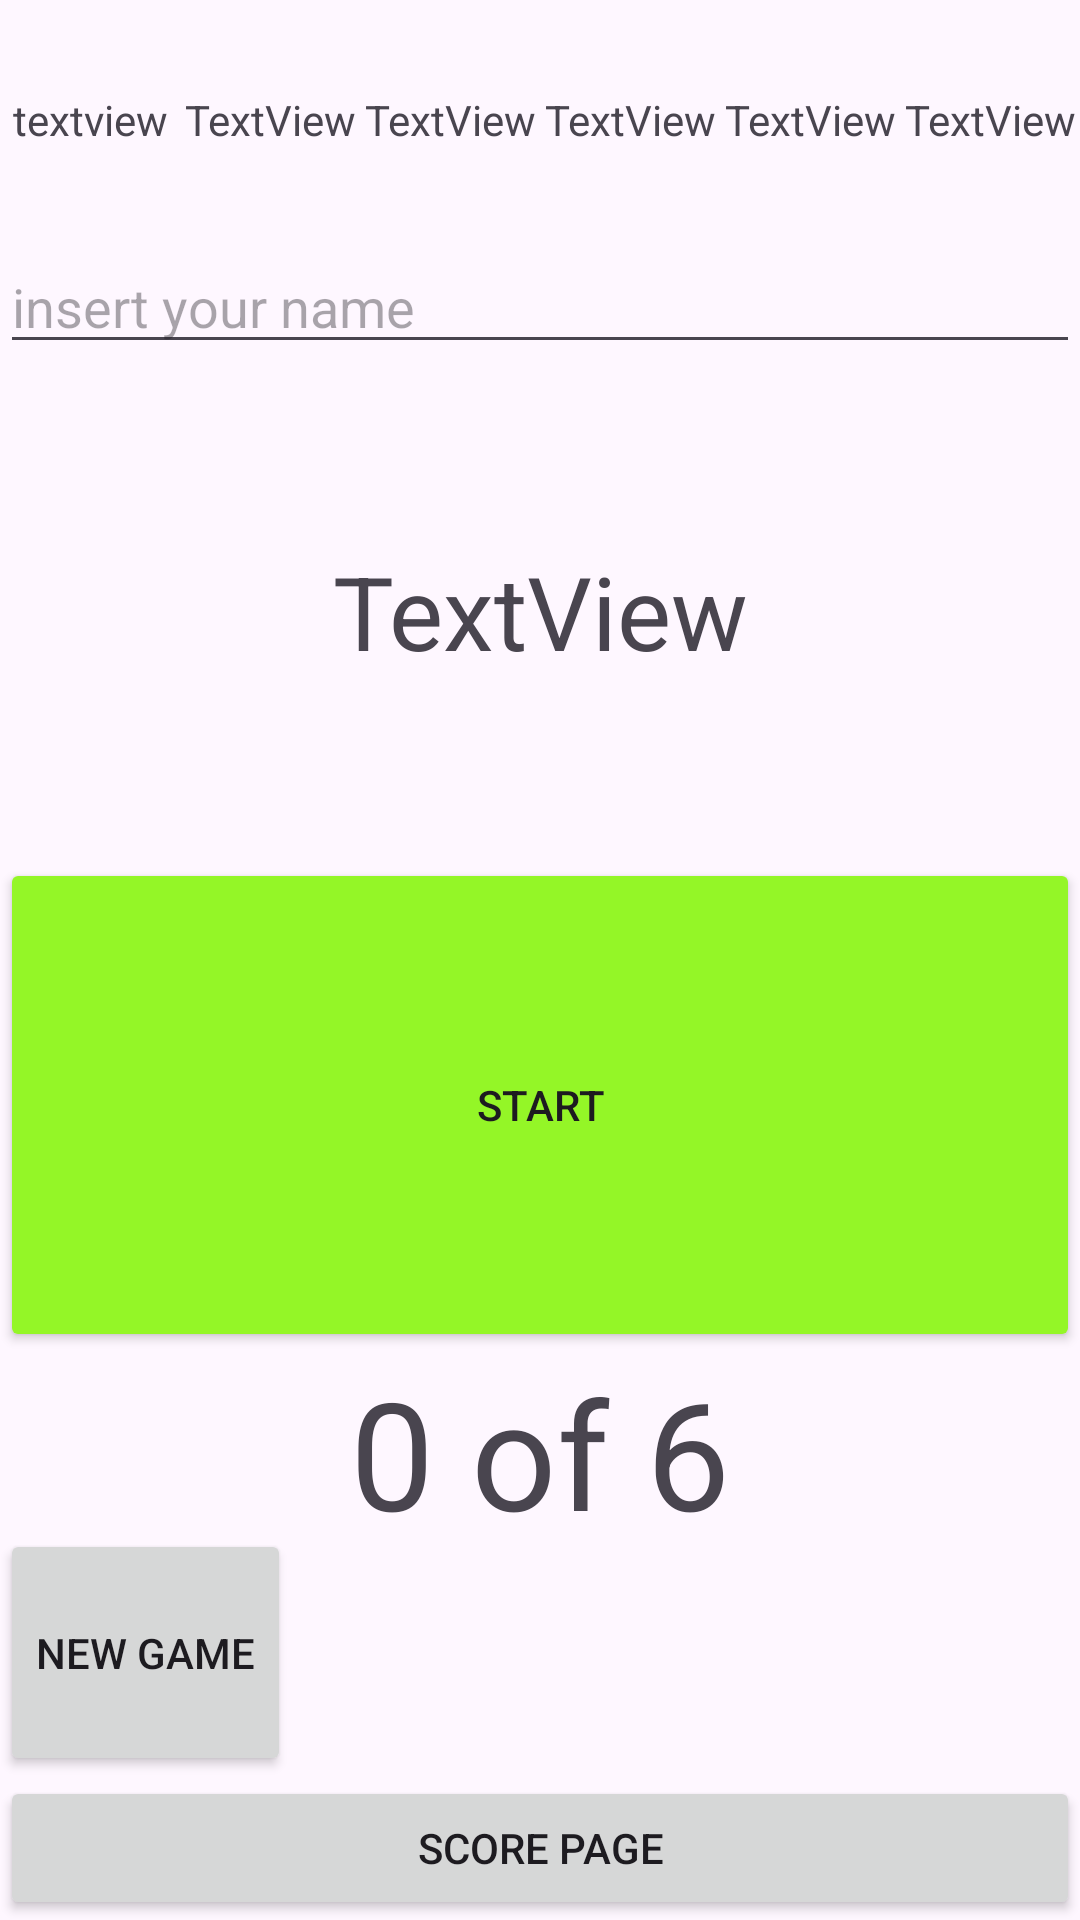

Reconstruct the res/layout file that produces this screen, plus the resources it refers to.
<!-- AndroidManifest.xml: application theme Theme.Nard -->
<!-- res/layout/activity_main.xml -->
<?xml version="1.0" encoding="utf-8"?>
<LinearLayout xmlns:android="http://schemas.android.com/apk/res/android"
    xmlns:app="http://schemas.android.com/apk/res-auto"
    xmlns:tools="http://schemas.android.com/tools"
    android:id="@+id/main"
    android:layout_width="match_parent"
    android:layout_height="match_parent"
    tools:context=".MainActivity"
    android:orientation="vertical">

    <LinearLayout
        android:layout_width="match_parent"
        android:layout_height="80dp"
        android:orientation="horizontal">

    <TextView
        android:id="@+id/random1"
        android:layout_width="0dp"
        android:layout_height="80dp"
        android:layout_weight="1"
        android:gravity="center"
        android:text="textview"
        tools:layout_editor_absoluteX="16dp"
        tools:layout_editor_absoluteY="16dp" />

    <TextView
        android:id="@+id/random2"
        android:layout_width="0dp"
        android:layout_height="80dp"
        android:layout_weight="1"
        android:gravity="center"
        android:text="TextView"
        tools:layout_editor_absoluteX="74dp"
        tools:layout_editor_absoluteY="16dp" />

    <TextView
        android:id="@+id/random3"
        android:layout_width="0dp"
        android:layout_height="80dp"
        android:layout_weight="1"
        android:gravity="center"
        android:text="TextView"
        tools:layout_editor_absoluteX="132dp"
        tools:layout_editor_absoluteY="16dp" />

    <TextView
        android:id="@+id/random4"
        android:layout_width="0dp"
        android:layout_height="80dp"
        android:layout_weight="1"
        android:gravity="center"
        android:text="TextView"
        tools:layout_editor_absoluteX="190dp"
        tools:layout_editor_absoluteY="16dp" />

    <TextView
        android:id="@+id/random5"
        android:layout_width="0dp"
        android:layout_height="80dp"
        android:layout_weight="1"
        android:gravity="center"
        android:text="TextView"
        tools:layout_editor_absoluteX="248dp"
        tools:layout_editor_absoluteY="16dp" />

    <TextView
        android:id="@+id/random6"
        android:layout_width="0dp"
        android:layout_height="80dp"
        android:layout_weight="1"
        android:gravity="center"
        android:text="TextView"
        tools:layout_editor_absoluteX="308dp"
        tools:layout_editor_absoluteY="17dp" />
    </LinearLayout>
    <EditText
        android:id="@+id/name"
        android:layout_width="match_parent"
        android:layout_height="wrap_content"
        android:ems="10"
        android:inputType="text"
        android:hint="insert your name" />

    <TextView
        android:id="@+id/number1"
        android:layout_width="match_parent"
        android:layout_height="0dp"
        android:layout_gravity="center"
        android:layout_weight="2"
        android:gravity="center"
        android:text="TextView"

        android:textSize="34dp"
        tools:layout_editor_absoluteX="149dp"
        tools:layout_editor_absoluteY="156dp" />

    <Button
        android:id="@+id/Start"
        android:layout_width="match_parent"
        android:layout_height="0dp"
        android:layout_weight="2"
        android:backgroundTint="#94F627"
        android:text="START"
        app:strokeColor="#81CE2F"
        tools:layout_editor_absoluteX="99dp"
        tools:layout_editor_absoluteY="431dp" />

    <TextView
        android:id="@+id/score"
        android:layout_width="match_parent"
        android:layout_height="59dp"
        android:gravity="center"
        android:scrollbarSize="20dp"
        android:text="0 of 6"
        android:textSize="50dp"/>

    <Button
        android:id="@+id/New"
        android:layout_width="wrap_content"
        android:layout_height="0dp"
        android:layout_weight="1"
        android:text="new game"
        tools:layout_editor_absoluteX="1dp"
        tools:layout_editor_absoluteY="682dp" />

    <Button
        android:id="@+id/next"
        android:layout_width="match_parent"
        android:layout_height="wrap_content"
        android:text="Score Page" />



</LinearLayout>
<!-- resources referenced by this layout -->
<resources>
  <style name="Theme.Nard" parent="Base.Theme.Nard" />
  <style name="Base.Theme.Nard" parent="Theme.Material3.DayNight.NoActionBar">
          
          
      </style>
</resources>
